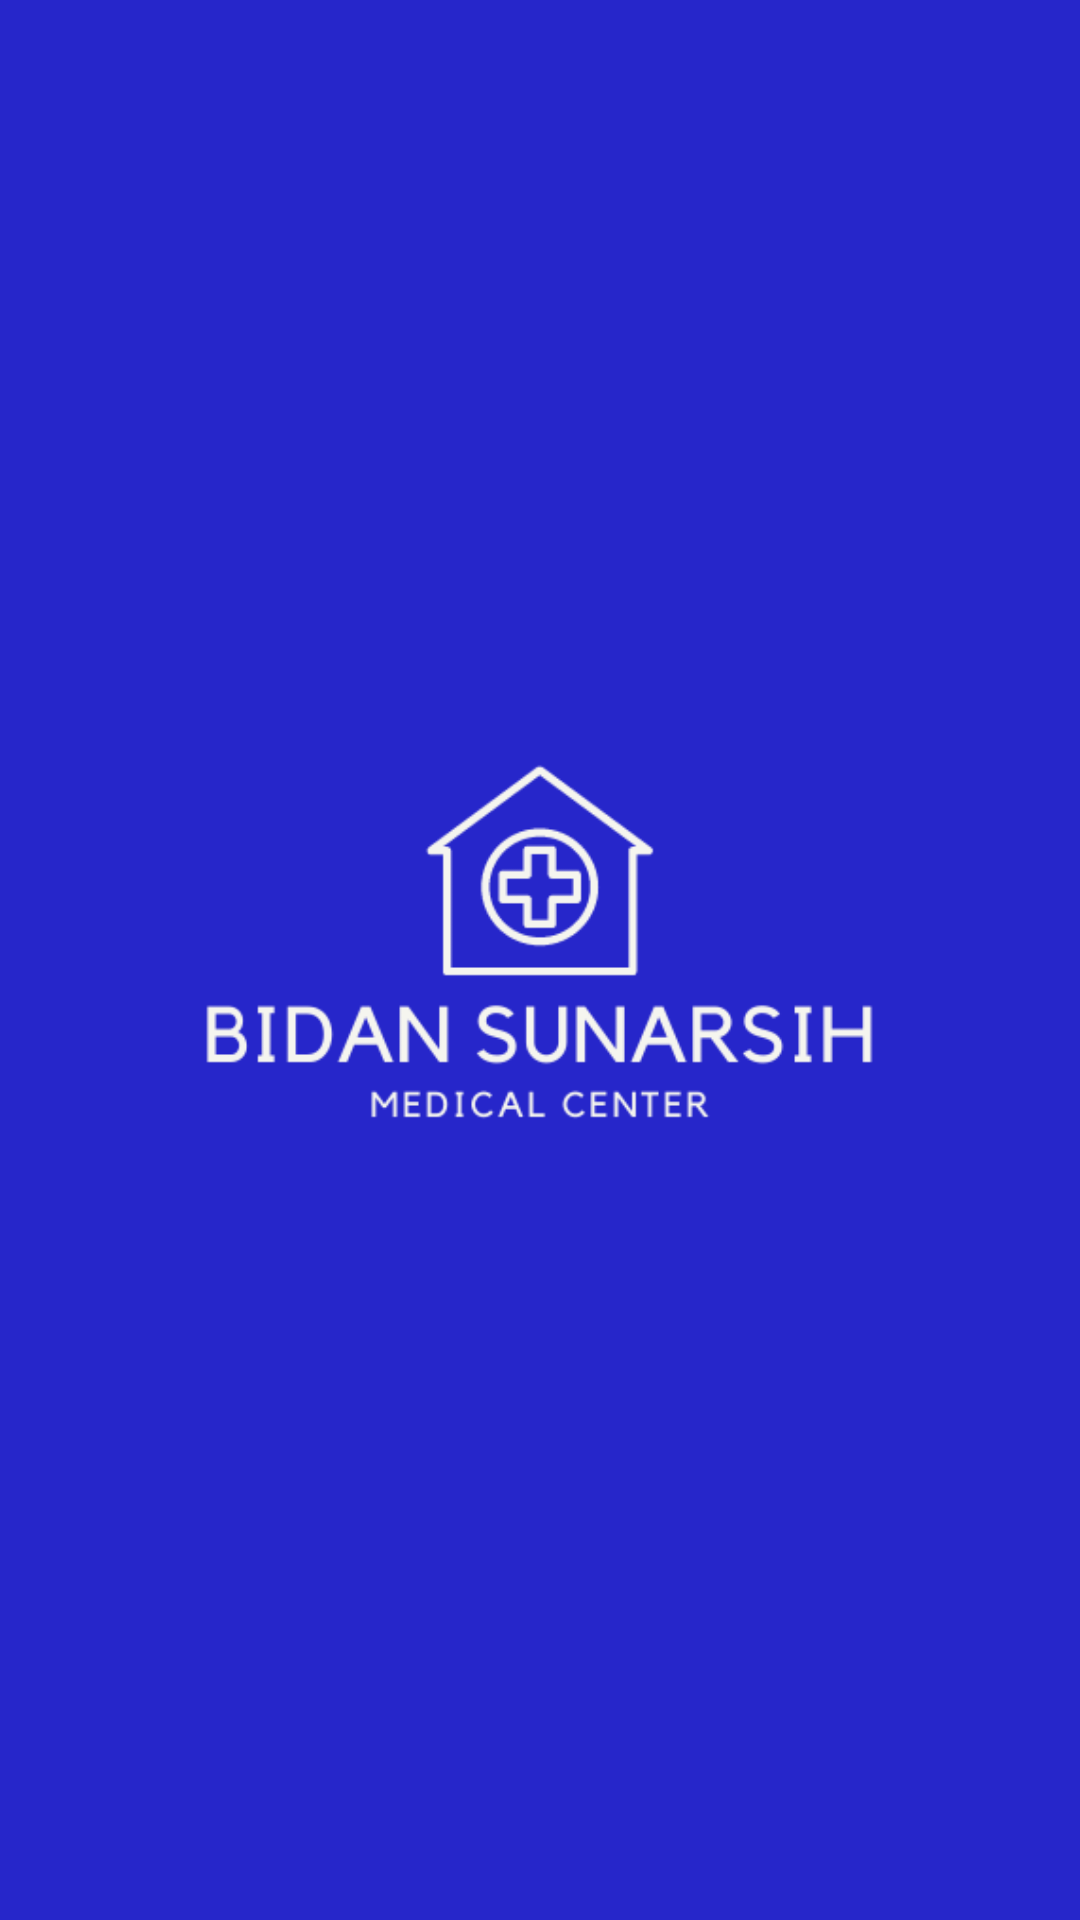

Produce the Android XML layout that renders to this screen, including the resource entries it uses.
<!-- AndroidManifest.xml: application theme Theme.BidanSunarsih -->
<!-- res/layout/activity_splash_screen.xml -->
<?xml version="1.0" encoding="utf-8"?>
<RelativeLayout
    xmlns:android="http://schemas.android.com/apk/res/android"
    xmlns:tools="http://schemas.android.com/tools"
    android:id="@+id/activity_splash_screen"
    android:layout_width="match_parent"
    android:layout_height="match_parent"
    android:background="#2626CA"
    android:gravity="center"
    tools:context=".splash_screen">

    <ImageView
        android:id="@+id/logo"
        android:layout_width="315dp"
        android:layout_height="422dp"
        android:src="@drawable/logo" />

</RelativeLayout>
<!-- resources referenced by this layout -->
<resources>
  <!-- drawable logo: png bitmap (drawable, 14938 bytes) -->
  <style name="Theme.BidanSunarsih" parent="Theme.MaterialComponents.DayNight.DarkActionBar">
          
          <item name="colorPrimary">@color/purple_500</item>
          <item name="colorPrimaryVariant">@color/purple_700</item>
          <item name="colorOnPrimary">@color/white</item>
          
          <item name="colorSecondary">@color/teal_200</item>
          <item name="colorSecondaryVariant">@color/teal_700</item>
          <item name="colorOnSecondary">@color/black</item>
          
          <item name="android:statusBarColor" tools:targetApi="l">?attr/colorPrimaryVariant</item>
          
      </style>
  <!-- not gathered from this repository: default colours our renderer supplied (Android Studio template values) -->
  <color name="purple_500">#FF6200EE</color>
  <color name="purple_700">#FF3700B3</color>
  <color name="teal_200">#FF03DAC5</color>
  <color name="teal_700">#FF018786</color>
  <color name="black">#FF000000</color>
  <color name="white">#FFFFFFFF</color>
</resources>
